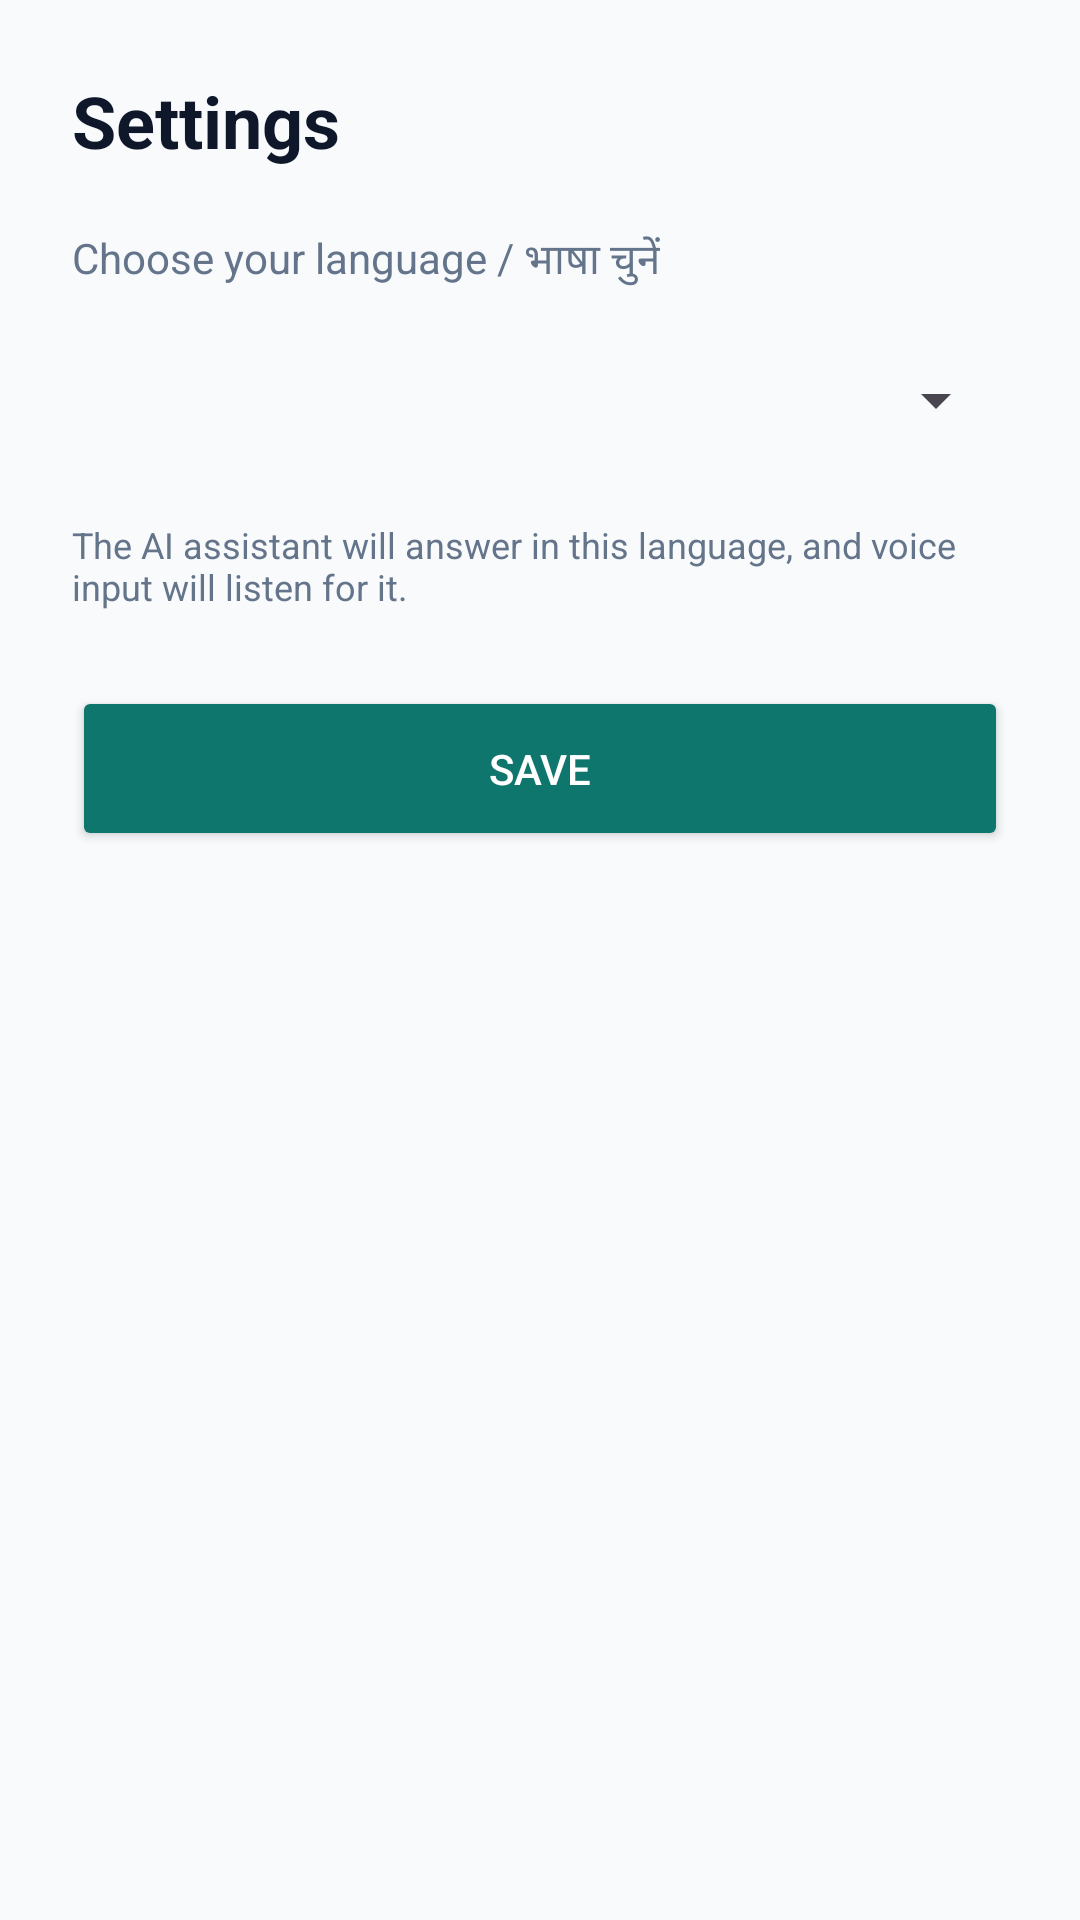

Layout XML and referenced resources for this Android screen:
<!-- AndroidManifest.xml: application theme Theme.CommunityHealthWorkerAssistantance -->
<!-- res/layout/activity_settings.xml -->
<?xml version="1.0" encoding="utf-8"?>
<LinearLayout
    xmlns:android="http://schemas.android.com/apk/res/android"
    android:layout_width="match_parent"
    android:layout_height="match_parent"
    android:orientation="vertical"
    android:background="@color/background"
    android:padding="24dp">

    <TextView
        android:layout_width="wrap_content"
        android:layout_height="wrap_content"
        android:text="Settings"
        android:textColor="@color/text_primary"
        android:textSize="24sp"
        android:textStyle="bold" />

    <TextView
        android:layout_width="wrap_content"
        android:layout_height="wrap_content"
        android:layout_marginTop="20dp"
        android:text="Choose your language / भाषा चुनें"
        android:textColor="@color/text_secondary"
        android:textSize="14sp" />

    <Spinner
        android:id="@+id/languageSpinner"
        android:layout_width="match_parent"
        android:layout_height="56dp"
        android:layout_marginTop="8dp" />

    <TextView
        android:layout_width="wrap_content"
        android:layout_height="wrap_content"
        android:layout_marginTop="12dp"
        android:text="The AI assistant will answer in this language, and voice input will listen for it."
        android:textColor="@color/text_secondary"
        android:textSize="12sp" />

    <Button
        android:id="@+id/saveLanguageButton"
        android:layout_width="match_parent"
        android:layout_height="55dp"
        android:layout_marginTop="25dp"
        android:text="SAVE"
        android:textColor="@color/white"
        android:backgroundTint="@color/primary" />

</LinearLayout>
<!-- resources referenced by this layout -->
<resources>
  <color name="background">#F8FAFC</color>
  <color name="primary">#0F766E</color>
  <color name="text_primary">#0F172A</color>
  <color name="text_secondary">#64748B</color>
  <color name="white">#FFFFFF</color>
  <style name="Theme.CommunityHealthWorkerAssistantance" parent="Base.Theme.CommunityHealthWorkerAssistantance" />
  <style name="Base.Theme.CommunityHealthWorkerAssistantance" parent="Theme.Material3.DayNight.NoActionBar">
          
          
      </style>
</resources>
